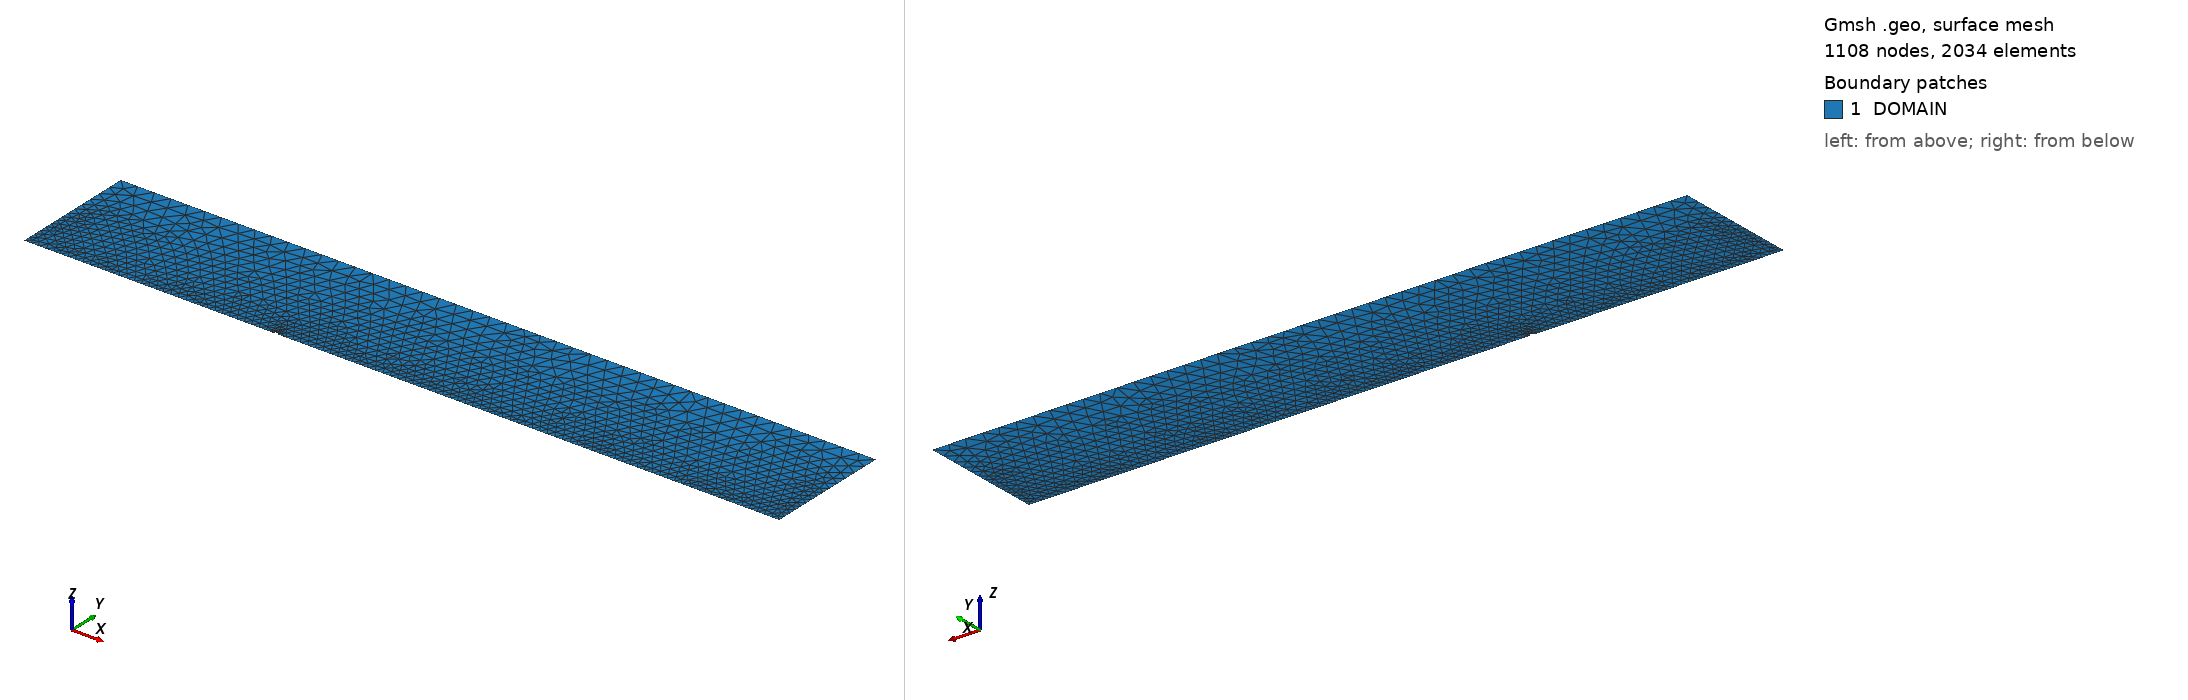

Gmsh geometry script, surface-meshed: 1108 nodes, 2034 surface elements. Boundary patches (legend numbers): 1 DOMAIN. Left view from above one corner, right view from below the opposite corner. Legend entries are the model's physical surfaces. The drawing asked Gmsh for element sizes between 1% and 20% of the model's largest extent; the script's own settings can give other sizes.

=== cylinder.geo (drawn) ===
//
// cylinder.geo
// Chris Douglas
// chris.douglas@ladhyx.polytechnique.fr
//
// This file can be used with Gmsh to create a mesh for the cylinder.
//

n0 = 25;
n1 = 2.5;
n2 = 0.25;
xmin = -60.0;
xmax = 120.0;
rmax = 30.0;
rcyl = 0.5;
Mesh.Algorithm = 5;
Mesh.MshFileVersion = 2.2;
Mesh.SaveAll = 0;

// Points
//  7--------------------------------------6
//  |                                      |
//  |                                      |
//  |           ╭--3--╮                    |
//  1-----------2  0  4--------------------5
Point (0)  = {0, 0, 0, 1/n0}; // origin
Point (1)  = {xmin, 0, 0, 1/n1};
Point (2)  = {-rcyl, 0, 0, 1/n0};
Point (3)  = {0, rcyl, 0, 1/n0};
Point (4)  = {rcyl, 0, 0, 1/n0};
Point (5)  = {xmax, 0, 0, 1/n1};
Point (6)  = {xmax, rmax, 0, 1/n2};
Point (7)  = {xmin, rmax, 0, 1/n2};

// Lines
Line (1) = {7,1};
Line (2) = {1,2};
Circle (3) = {2,0,3};
Circle (4) = {3,0,4};
Line (5) = {4,5};
Line (6) = {5,6};
Line (7) = {6,7};

// Labels
Physical Line ("AXIS") = {2,5};
Physical Line ("OUTFLOW") = {6};
Physical Line ("INFLOW") = {1};
Physical Line ("WALL") = {3:4};
Physical Line ("SLIP") = {7};

// Surfaces
Line Loop(1) = {1:7};
Plane Surface(1) = {1};
Physical Surface("DOMAIN") = {1};
